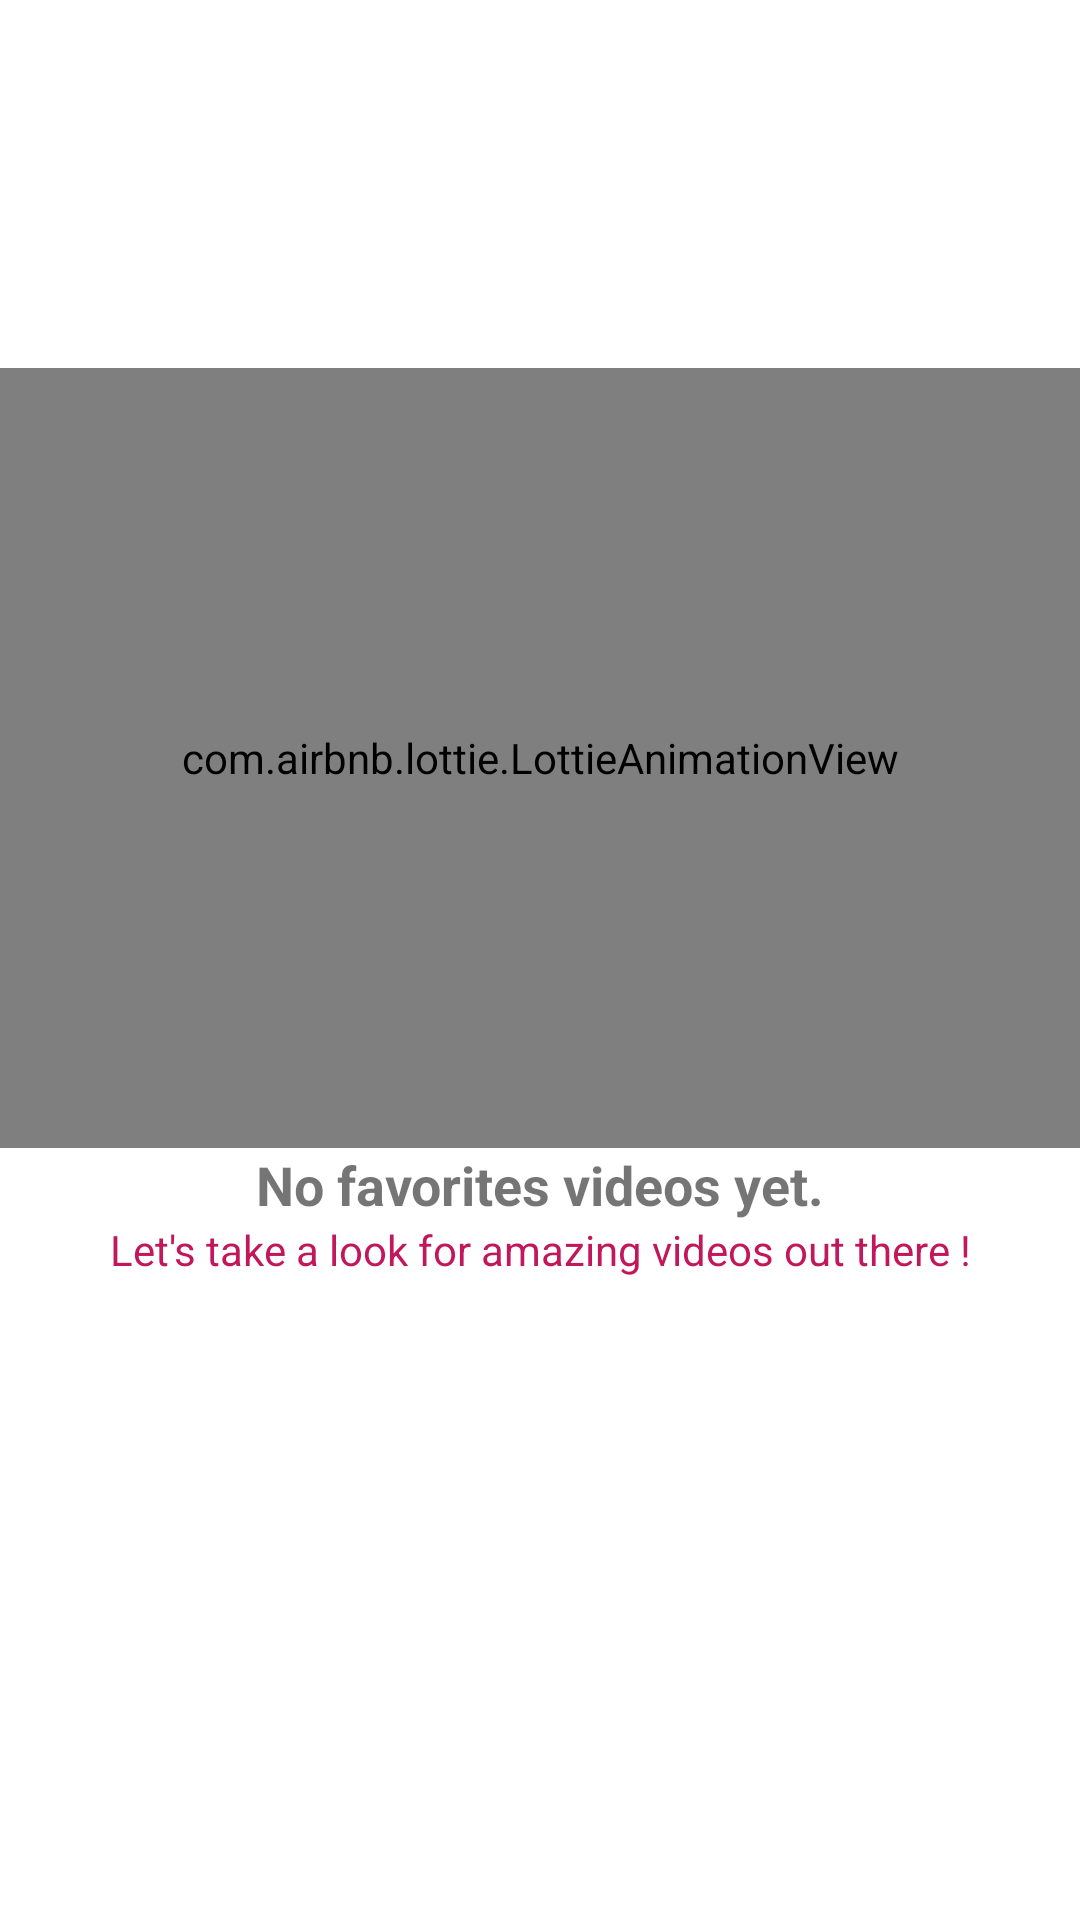

Here is an Android app screen rendered from its layout file. Give the layout XML and the strings, colors and styles it references.
<!-- AndroidManifest.xml: application theme Theme.MovieCatalogue -->
<!-- res/layout/no_data.xml -->
<?xml version="1.0" encoding="utf-8"?>
<androidx.constraintlayout.widget.ConstraintLayout xmlns:android="http://schemas.android.com/apk/res/android"
    xmlns:app="http://schemas.android.com/apk/res-auto"
    android:id="@+id/no_fav"
    android:layout_width="match_parent"
    android:layout_height="match_parent">

    <TextView
        android:id="@+id/text_no_data"
        android:layout_width="wrap_content"
        android:layout_height="wrap_content"
        android:text="@string/no_fav_data"
        android:textStyle="bold"
        android:textSize="18sp"
        app:layout_constraintEnd_toEndOf="parent"
        app:layout_constraintStart_toStartOf="parent"
        app:layout_constraintTop_toBottomOf="@+id/animationView" />

    <TextView
        android:id="@+id/text_no_data_detail"
        android:layout_width="wrap_content"
        android:layout_height="wrap_content"
        android:text="@string/no_fav_data_detail"
        app:layout_constraintEnd_toEndOf="parent"
        app:layout_constraintStart_toStartOf="parent"
        android:textColor="@color/teal_700"
        app:layout_constraintTop_toBottomOf="@id/text_no_data" />

    <com.airbnb.lottie.LottieAnimationView
        android:id="@+id/animationView"
        android:layout_width="match_parent"
        android:layout_height="260dp"
        android:tooltipText="@string/app_name"
        app:layout_constraintBottom_toBottomOf="parent"
        app:layout_constraintEnd_toEndOf="parent"
        app:layout_constraintHorizontal_bias="0.0"
        app:layout_constraintStart_toStartOf="parent"
        app:layout_constraintTop_toTopOf="parent"
        app:layout_constraintVertical_bias="0.323"
        app:lottie_autoPlay="true"
        app:lottie_loop="false"
        app:lottie_rawRes="@raw/empty"
        app:lottie_repeatCount="100"
        app:lottie_speed="1" />
</androidx.constraintlayout.widget.ConstraintLayout>
<!-- resources referenced by this layout -->
<resources>
  <color name="teal_700">#c2185b</color>
  <string name="app_name">Movie Catalogue</string>
  <string name="no_fav_data">No favorites videos yet.</string>
  <string name="no_fav_data_detail">Let\'s take a look for amazing videos out there !</string>
  <style name="Theme.MovieCatalogue" parent="Theme.MaterialComponents.DayNight.DarkActionBar">
          
          <item name="colorPrimary">@color/purple_500</item>
          <item name="colorPrimaryVariant">@color/placeholder</item>
          <item name="colorOnPrimary">@color/white</item>
          
          <item name="colorSecondary">@color/teal_200</item>
          <item name="colorSecondaryVariant">@color/teal_700</item>
          <item name="colorOnSecondary">@color/black</item>
          
          <item name="android:statusBarColor" tools:targetApi="l">?attr/colorPrimaryVariant</item>
          
      </style>
  <color name="purple_500">#03a9f4</color>
  <color name="placeholder">#88000000</color>
  <color name="white">#FFFFFFFF</color>
  <color name="teal_200">#f48fb1</color>
  <color name="black">#FF000000</color>
</resources>
